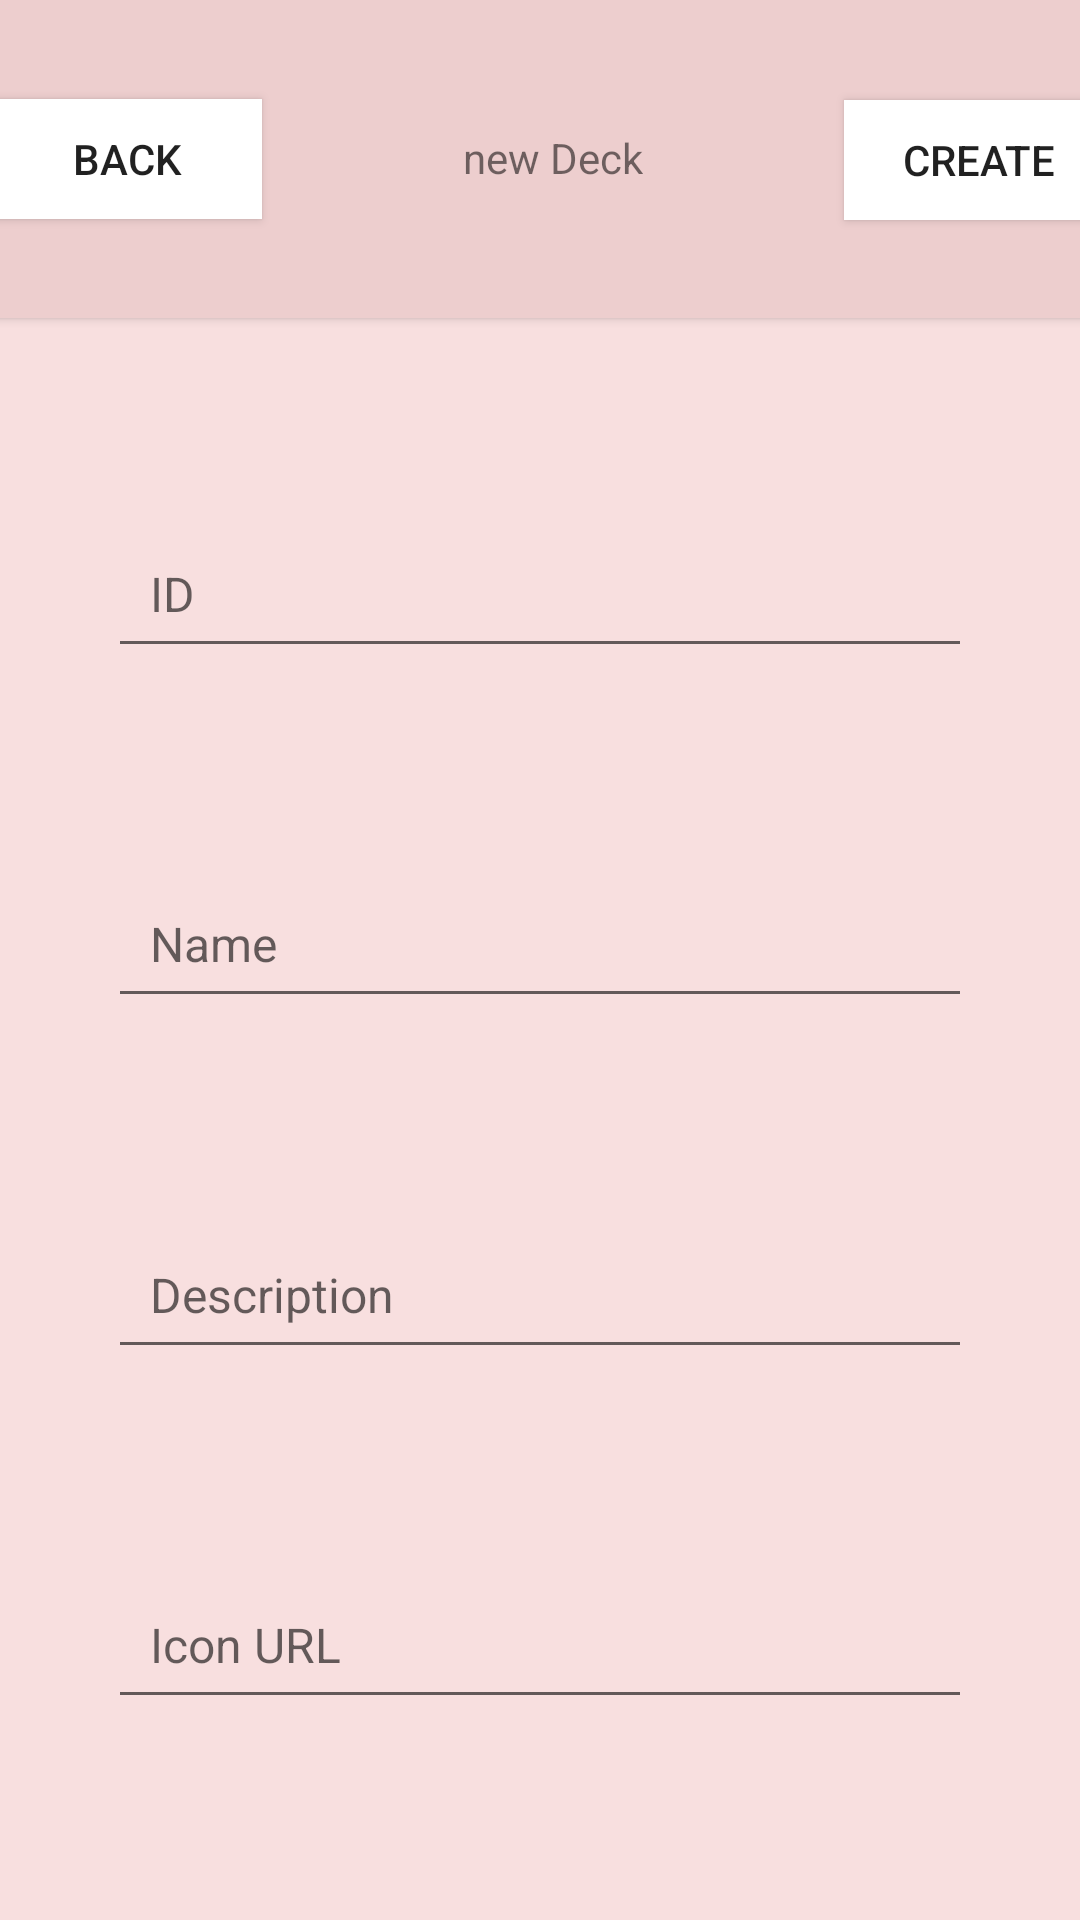

Layout XML and referenced resources for this Android screen:
<!-- AndroidManifest.xml: application theme Theme.ChatDeck -->
<!-- res/layout/activity_create_deck.xml -->
<?xml version="1.0" encoding="utf-8"?>
<androidx.constraintlayout.widget.ConstraintLayout xmlns:android="http://schemas.android.com/apk/res/android"
    xmlns:app="http://schemas.android.com/apk/res-auto"
    xmlns:tools="http://schemas.android.com/tools"
    android:layout_width="match_parent"
    android:layout_height="match_parent"
    android:background="#F8DFDF"
    tools:context=".CreateDeckActivity">

    <androidx.cardview.widget.CardView
        android:id="@+id/cardView"
        android:layout_width="398dp"
        android:layout_height="106dp"
        android:background="#66FF80AB"
        app:layout_constraintEnd_toEndOf="parent"
        app:layout_constraintStart_toStartOf="parent"
        app:layout_constraintTop_toTopOf="parent">

        <androidx.constraintlayout.widget.ConstraintLayout
            android:layout_width="406dp"
            android:layout_height="match_parent"
            android:background="#EDECCBCB">

            <TextView
                android:id="@+id/popup_CreateDeckTitle"
                android:layout_width="wrap_content"
                android:layout_height="wrap_content"
                android:includeFontPadding="false"
                android:padding="8dp"
                android:text="@string/new_deck"
                android:textAlignment="center"
                android:textAllCaps="false"
                android:textSize="14sp"
                app:layout_constraintBottom_toBottomOf="parent"
                app:layout_constraintEnd_toStartOf="@+id/btn_popupCreate"
                app:layout_constraintStart_toEndOf="@+id/btn_popupBack"
                app:layout_constraintTop_toTopOf="parent" />

            <Button
                android:id="@+id/btn_popupBack"
                android:layout_width="90dp"
                android:layout_height="40dp"
                android:layout_marginStart="16dp"
                android:background="#FFFFFF"
                android:text="@string/btn_back"
                app:layout_constraintBottom_toBottomOf="parent"
                app:layout_constraintStart_toStartOf="parent"
                app:layout_constraintTop_toTopOf="parent" />

            <Button
                android:id="@+id/btn_popupCreate"
                android:layout_width="90dp"
                android:layout_height="40dp"
                android:layout_marginEnd="16dp"
                android:background="#FFFFFF"
                android:text="@string/btn_create"
                app:layout_constraintBottom_toBottomOf="parent"
                app:layout_constraintEnd_toEndOf="parent"
                app:layout_constraintTop_toTopOf="parent"
                app:layout_constraintVertical_bias="0.507" />
        </androidx.constraintlayout.widget.ConstraintLayout>

    </androidx.cardview.widget.CardView>

    <EditText
        android:id="@+id/tv_popupDeckId"
        android:layout_width="0dp"
        android:layout_height="wrap_content"
        android:layout_marginStart="36dp"
        android:layout_marginEnd="36dp"
        android:hint="@string/hint_id"
        android:padding="14dp"
        android:textSize="16sp"
        app:layout_constraintBottom_toTopOf="@+id/tv_popupDeckName"
        app:layout_constraintEnd_toEndOf="parent"
        app:layout_constraintStart_toStartOf="parent"
        app:layout_constraintTop_toBottomOf="@+id/cardView" />

    <EditText
        android:id="@+id/tv_popupDeckName"
        android:layout_width="0dp"
        android:layout_height="wrap_content"
        android:layout_marginStart="36dp"
        android:layout_marginEnd="36dp"
        android:hint="@string/hint_name"
        android:padding="14dp"
        android:textSize="16sp"
        app:layout_constraintBottom_toTopOf="@+id/tv_popupDeckDescription"
        app:layout_constraintEnd_toEndOf="parent"
        app:layout_constraintStart_toStartOf="parent"
        app:layout_constraintTop_toBottomOf="@+id/tv_popupDeckId" />

    <EditText
        android:id="@+id/tv_popupDeckDescription"
        android:layout_width="0dp"
        android:layout_height="wrap_content"
        android:layout_marginStart="36dp"
        android:layout_marginEnd="36dp"
        android:hint="@string/hint_description"
        android:padding="14dp"
        android:textSize="16sp"
        app:layout_constraintBottom_toTopOf="@+id/tv_popupDeckIcon"
        app:layout_constraintEnd_toEndOf="parent"
        app:layout_constraintStart_toStartOf="parent"
        app:layout_constraintTop_toBottomOf="@+id/tv_popupDeckName" />

    <EditText
        android:id="@+id/tv_popupDeckIcon"
        android:layout_width="0dp"
        android:layout_height="wrap_content"
        android:layout_marginStart="36dp"
        android:layout_marginEnd="36dp"
        android:hint="@string/hint_icon_url"
        android:padding="14dp"
        android:textSize="16sp"
        app:layout_constraintBottom_toBottomOf="parent"
        app:layout_constraintEnd_toEndOf="parent"
        app:layout_constraintStart_toStartOf="parent"
        app:layout_constraintTop_toBottomOf="@+id/tv_popupDeckDescription" />

</androidx.constraintlayout.widget.ConstraintLayout>
<!-- resources referenced by this layout -->
<resources>
  <string name="btn_back">Back</string>
  <string name="btn_create">Create</string>
  <string name="hint_description">Description</string>
  <string name="hint_icon_url">Icon URL</string>
  <string name="hint_id">ID</string>
  <string name="hint_name">Name</string>
  <string name="new_deck">new Deck</string>
  <style name="Theme.ChatDeck" parent="Theme.MaterialComponents.DayNight.DarkActionBar">
          
          <item name="colorPrimary">@color/purple_500</item>
          <item name="colorPrimaryVariant">@color/purple_700</item>
          <item name="colorOnPrimary">@color/white</item>
          
          <item name="colorSecondary">@color/teal_200</item>
          <item name="colorSecondaryVariant">@color/teal_700</item>
          <item name="colorOnSecondary">@color/black</item>
          
          <item name="android:statusBarColor" tools:targetApi="l">?attr/colorPrimaryVariant</item>
          
      </style>
  <!-- not gathered from this repository: default colours our renderer supplied (Android Studio template values) -->
  <color name="purple_500">#FF6200EE</color>
  <color name="purple_700">#FF3700B3</color>
  <color name="teal_200">#FF03DAC5</color>
  <color name="teal_700">#FF018786</color>
  <color name="black">#FF000000</color>
  <color name="white">#FFFFFFFF</color>
</resources>
